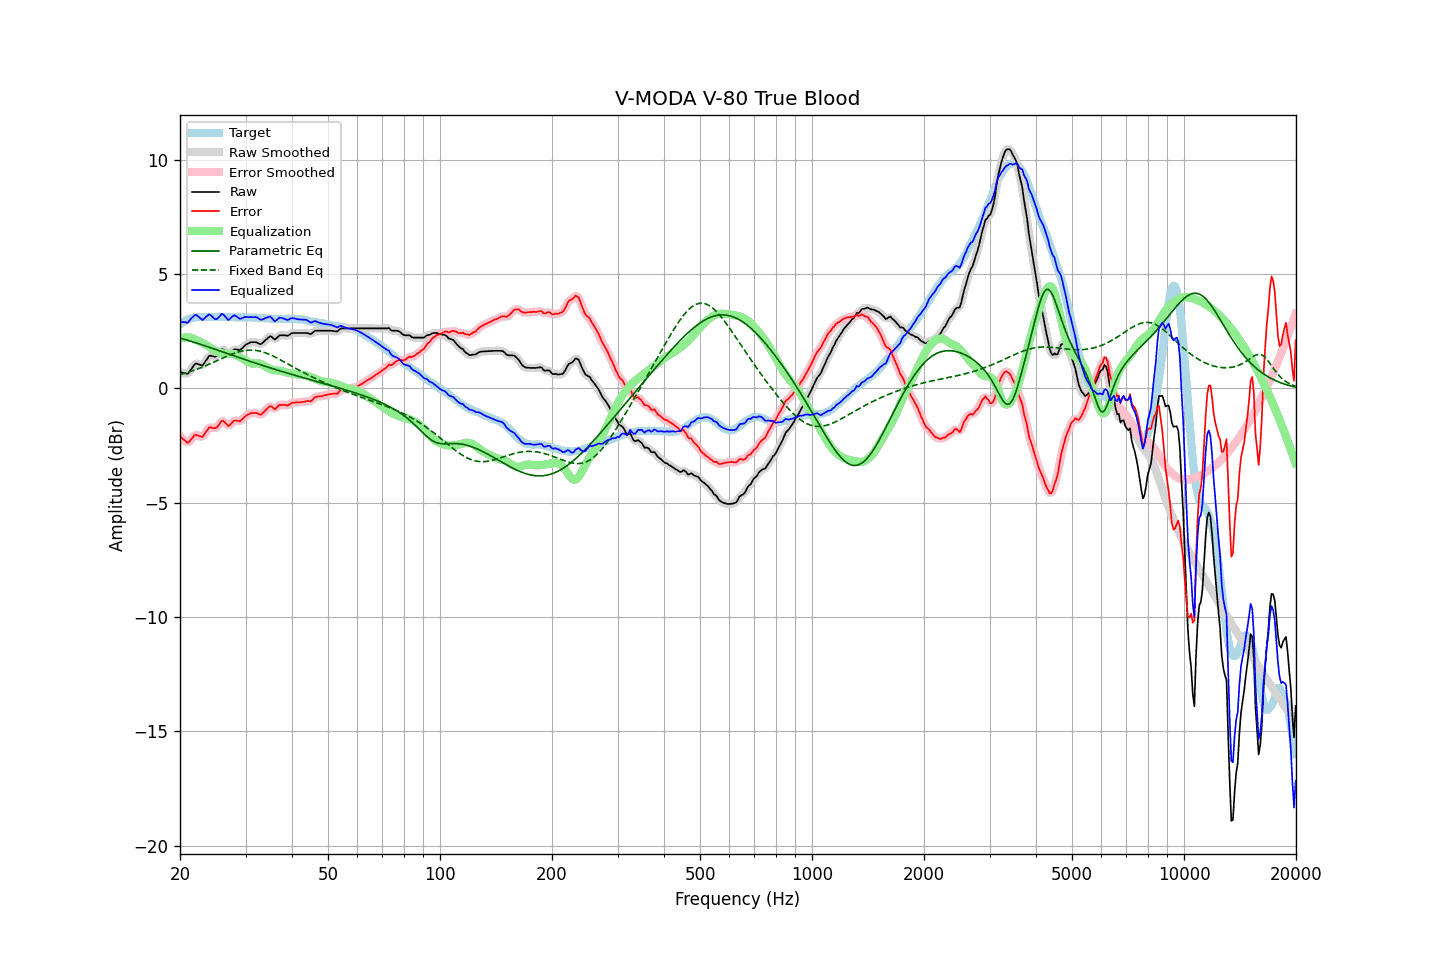

Source data for this figure (header and first rows):
frequency, raw, error, smoothed, error_smoothed, equalization, parametric_eq, fixed_band_eq, equalized_raw, equalized_smoothed, target
20.00, 0.72, -2.09, 0.73, -2.08, 2.18, 2.20, 0.61, 2.90, 2.91, 2.81
20.20, 0.70, -2.16, 0.69, -2.17, 2.20, 2.18, 0.62, 2.90, 2.89, 2.86
20.40, 0.69, -2.22, 0.67, -2.24, 2.22, 2.17, 0.64, 2.91, 2.89, 2.91
20.61, 0.67, -2.27, 0.66, -2.29, 2.23, 2.15, 0.67, 2.90, 2.89, 2.94
20.81, 0.65, -2.34, 0.65, -2.34, 2.24, 2.12, 0.69, 2.88, 2.88, 2.99
21.02, 0.65, -2.38, 0.67, -2.35, 2.24, 2.10, 0.71, 2.88, 2.91, 3.03
21.23, 0.75, -2.30, 0.74, -2.31, 2.23, 2.08, 0.73, 2.98, 2.97, 3.05
21.44, 0.85, -2.22, 0.84, -2.23, 2.22, 2.06, 0.75, 3.07, 3.06, 3.07
21.66, 0.95, -2.14, 0.96, -2.13, 2.18, 2.04, 0.78, 3.13, 3.14, 3.09
21.87, 1.05, -2.05, 1.04, -2.07, 2.15, 2.02, 0.80, 3.20, 3.19, 3.10
22.09, 1.10, -2.02, 1.08, -2.04, 2.12, 1.99, 0.83, 3.22, 3.20, 3.12
22.31, 1.08, -2.05, 1.08, -2.04, 2.09, 1.97, 0.86, 3.17, 3.18, 3.13
22.54, 1.05, -2.08, 1.04, -2.08, 2.06, 1.95, 0.88, 3.11, 3.11, 3.13
22.76, 1.03, -2.10, 1.02, -2.11, 2.03, 1.93, 0.91, 3.06, 3.05, 3.13
22.99, 1.00, -2.12, 1.03, -2.09, 1.99, 1.90, 0.94, 2.99, 3.03, 3.12
23.22, 1.10, -2.02, 1.09, -2.03, 1.96, 1.88, 0.97, 3.05, 3.05, 3.12
23.45, 1.21, -1.91, 1.20, -1.92, 1.91, 1.86, 1.00, 3.12, 3.11, 3.12
23.69, 1.31, -1.82, 1.32, -1.81, 1.87, 1.83, 1.03, 3.18, 3.19, 3.13
23.92, 1.42, -1.71, 1.39, -1.74, 1.83, 1.81, 1.06, 3.24, 3.22, 3.13
24.16, 1.44, -1.69, 1.43, -1.70, 1.78, 1.78, 1.09, 3.21, 3.20, 3.13
24.40, 1.42, -1.72, 1.42, -1.71, 1.73, 1.76, 1.12, 3.15, 3.15, 3.14
24.65, 1.40, -1.73, 1.40, -1.73, 1.68, 1.74, 1.15, 3.08, 3.08, 3.13
24.89, 1.39, -1.74, 1.40, -1.73, 1.64, 1.71, 1.18, 3.02, 3.04, 3.13
25.14, 1.44, -1.69, 1.45, -1.69, 1.60, 1.69, 1.22, 3.04, 3.05, 3.13
25.39, 1.53, -1.61, 1.53, -1.60, 1.58, 1.66, 1.25, 3.11, 3.11, 3.14
25.65, 1.63, -1.51, 1.63, -1.50, 1.56, 1.64, 1.28, 3.19, 3.19, 3.14
25.91, 1.72, -1.41, 1.69, -1.44, 1.55, 1.61, 1.31, 3.26, 3.24, 3.13
26.16, 1.71, -1.42, 1.70, -1.43, 1.53, 1.59, 1.34, 3.24, 3.23, 3.13
26.43, 1.64, -1.49, 1.64, -1.49, 1.52, 1.56, 1.38, 3.16, 3.16, 3.13
26.69, 1.57, -1.56, 1.56, -1.57, 1.51, 1.54, 1.41, 3.08, 3.07, 3.13
26.96, 1.49, -1.64, 1.52, -1.61, 1.51, 1.52, 1.44, 3.00, 3.03, 3.13
27.23, 1.54, -1.59, 1.54, -1.59, 1.51, 1.49, 1.47, 3.05, 3.05, 3.13
27.50, 1.60, -1.53, 1.59, -1.53, 1.51, 1.47, 1.49, 3.11, 3.11, 3.13
27.77, 1.67, -1.45, 1.66, -1.46, 1.51, 1.44, 1.52, 3.17, 3.17, 3.12
28.05, 1.72, -1.40, 1.70, -1.41, 1.49, 1.42, 1.55, 3.20, 3.19, 3.12
28.33, 1.71, -1.40, 1.71, -1.41, 1.45, 1.39, 1.57, 3.16, 3.16, 3.11
28.62, 1.70, -1.41, 1.69, -1.42, 1.41, 1.37, 1.59, 3.11, 3.11, 3.11
28.90, 1.68, -1.44, 1.69, -1.42, 1.37, 1.35, 1.61, 3.05, 3.07, 3.12
29.19, 1.72, -1.39, 1.72, -1.39, 1.34, 1.32, 1.63, 3.05, 3.06, 3.11
29.48, 1.79, -1.33, 1.78, -1.33, 1.30, 1.30, 1.64, 3.09, 3.08, 3.12
29.78, 1.86, -1.25, 1.85, -1.26, 1.26, 1.27, 1.66, 3.12, 3.12, 3.11
30.08, 1.92, -1.20, 1.91, -1.20, 1.22, 1.25, 1.67, 3.13, 3.13, 3.12
30.38, 1.96, -1.15, 1.96, -1.15, 1.17, 1.23, 1.67, 3.13, 3.13, 3.11
30.68, 1.99, -1.12, 1.99, -1.12, 1.13, 1.20, 1.68, 3.12, 3.12, 3.11
30.99, 2.03, -1.08, 2.02, -1.09, 1.10, 1.18, 1.68, 3.13, 3.12, 3.11
31.30, 2.03, -1.07, 2.03, -1.07, 1.09, 1.15, 1.68, 3.12, 3.12, 3.10
31.61, 2.03, -1.07, 2.03, -1.06, 1.09, 1.13, 1.67, 3.12, 3.12, 3.10
31.93, 2.03, -1.07, 2.02, -1.07, 1.10, 1.11, 1.67, 3.12, 3.12, 3.10
32.24, 2.01, -1.08, 2.00, -1.10, 1.10, 1.08, 1.66, 3.11, 3.10, 3.09
32.57, 1.97, -1.12, 1.97, -1.12, 1.09, 1.06, 1.64, 3.06, 3.06, 3.09
32.89, 1.94, -1.15, 1.95, -1.13, 1.08, 1.04, 1.63, 3.01, 3.03, 3.09
33.22, 1.97, -1.11, 1.98, -1.10, 1.04, 1.02, 1.61, 3.01, 3.02, 3.08
33.55, 2.04, -1.04, 2.03, -1.05, 1.01, 0.99, 1.59, 3.04, 3.04, 3.08
33.89, 2.11, -0.96, 2.10, -0.97, 0.97, 0.97, 1.56, 3.07, 3.07, 3.07
34.23, 2.17, -0.90, 2.18, -0.89, 0.93, 0.95, 1.54, 3.10, 3.11, 3.07
34.57, 2.23, -0.83, 2.23, -0.83, 0.90, 0.93, 1.51, 3.12, 3.13, 3.06
34.92, 2.29, -0.77, 2.26, -0.79, 0.86, 0.90, 1.48, 3.15, 3.13, 3.06
35.27, 2.26, -0.79, 2.24, -0.81, 0.83, 0.88, 1.45, 3.09, 3.08, 3.05
35.62, 2.20, -0.85, 2.20, -0.85, 0.81, 0.86, 1.41, 3.01, 3.01, 3.05
35.97, 2.14, -0.91, 2.17, -0.87, 0.80, 0.84, 1.38, 2.93, 2.97, 3.05
... 635 more rows
